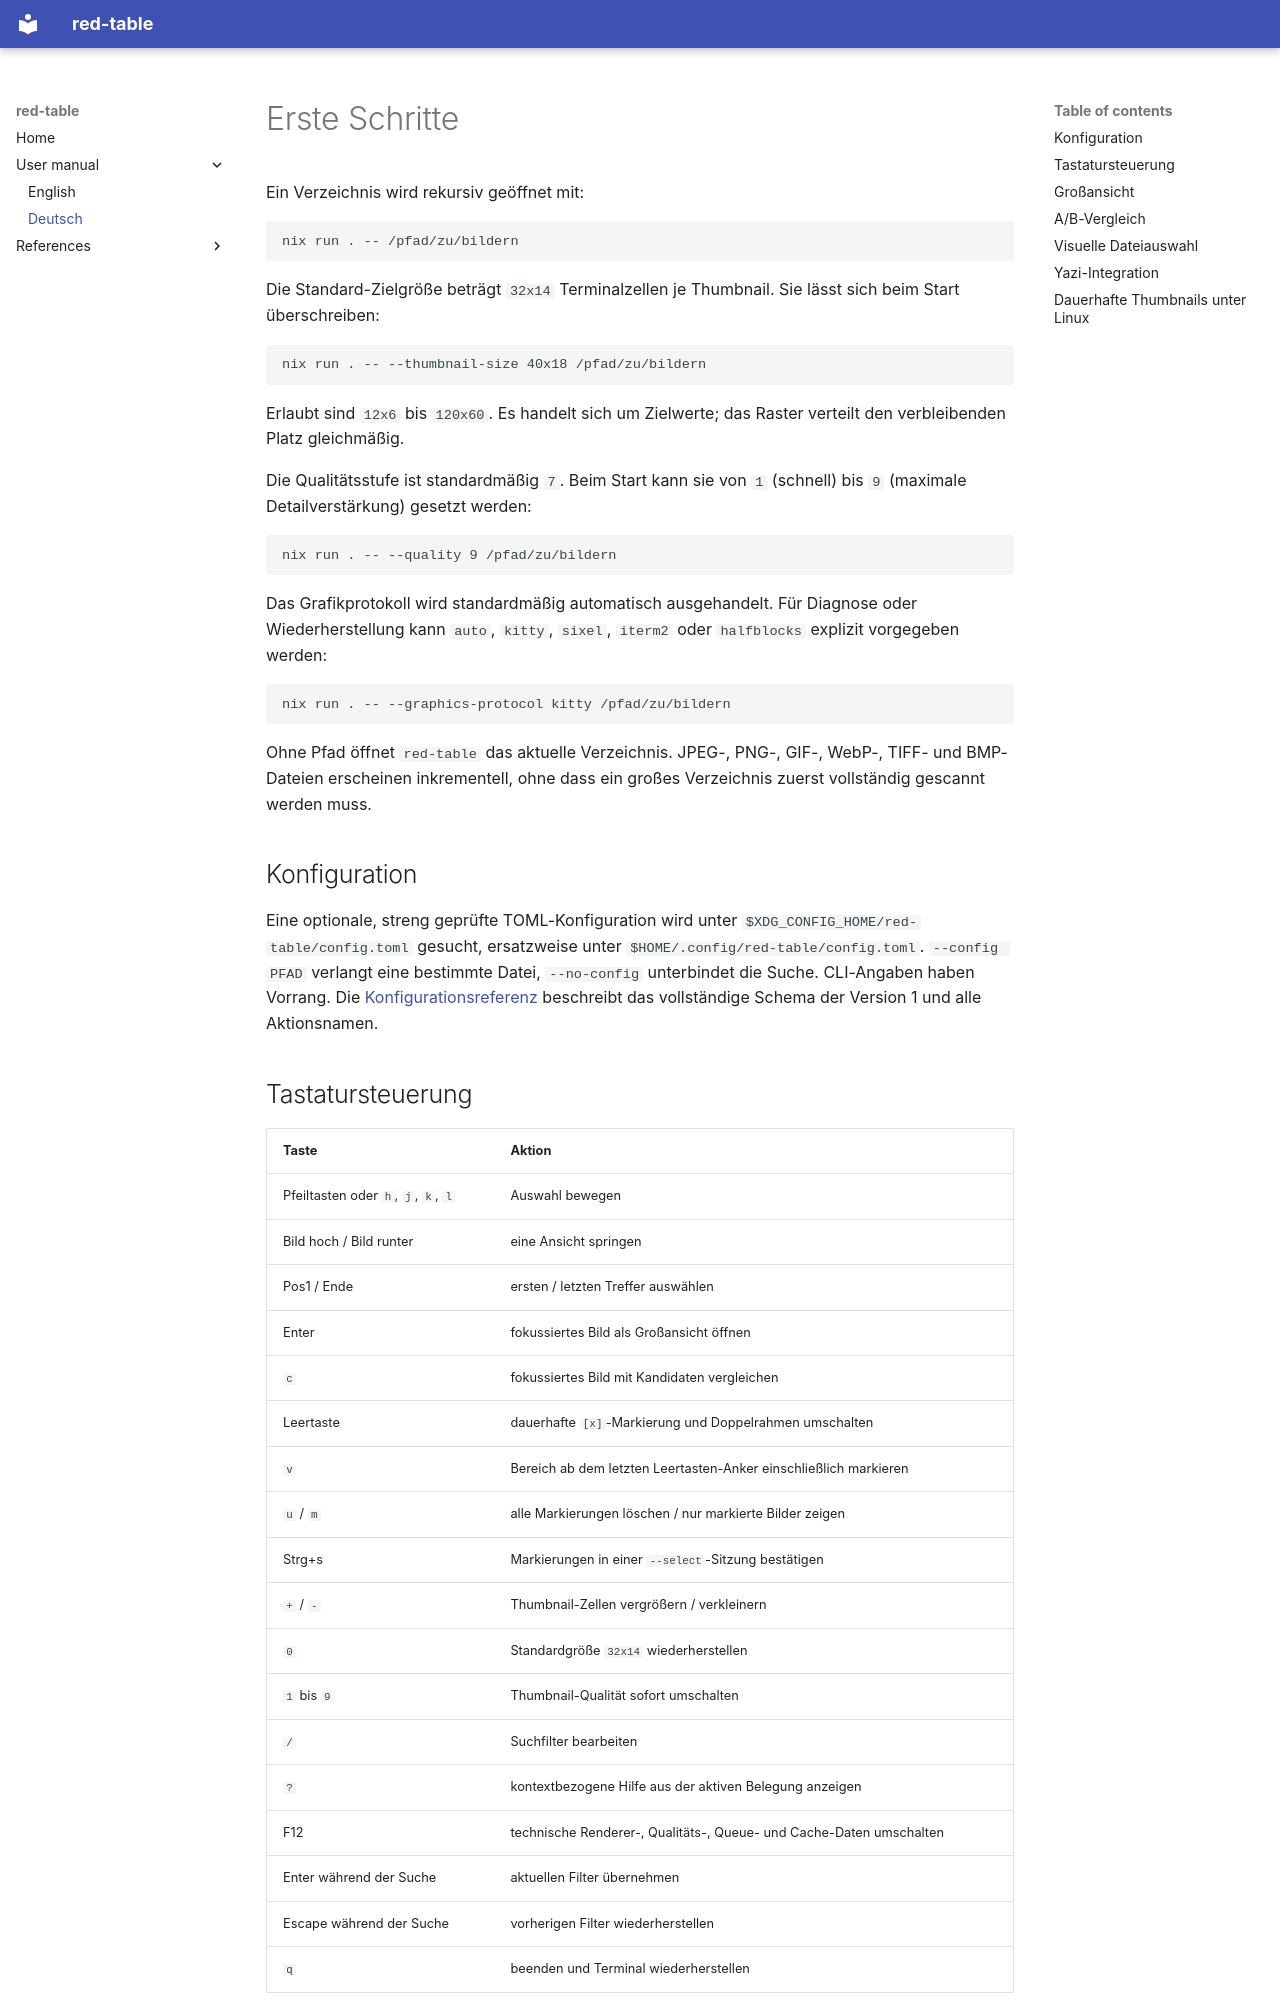

repository: KristijanZic/red-table · page: user-manual/de/erste-schritte/index.html · generator: mkdocs

# Erste Schritte

Ein Verzeichnis wird rekursiv geöffnet mit:

```sh
nix run . -- /pfad/zu/bildern
```

Die Standard-Zielgröße beträgt `32x14` Terminalzellen je Thumbnail. Sie lässt
sich beim Start überschreiben:

```sh
nix run . -- --thumbnail-size 40x18 /pfad/zu/bildern
```

Erlaubt sind `12x6` bis `120x60`. Es handelt sich um Zielwerte; das Raster
verteilt den verbleibenden Platz gleichmäßig.

Die Qualitätsstufe ist standardmäßig `7`. Beim Start kann sie von `1` (schnell)
bis `9` (maximale Detailverstärkung) gesetzt werden:

```sh
nix run . -- --quality 9 /pfad/zu/bildern
```

Das Grafikprotokoll wird standardmäßig automatisch ausgehandelt. Für Diagnose
oder Wiederherstellung kann `auto`, `kitty`, `sixel`, `iterm2` oder `halfblocks`
explizit vorgegeben werden:

```sh
nix run . -- --graphics-protocol kitty /pfad/zu/bildern
```

Ohne Pfad öffnet `red-table` das aktuelle Verzeichnis. JPEG-, PNG-, GIF-, WebP-,
TIFF- und BMP-Dateien erscheinen inkrementell, ohne dass ein großes Verzeichnis
zuerst vollständig gescannt werden muss.

## Konfiguration

Eine optionale, streng geprüfte TOML-Konfiguration wird unter
`$XDG_CONFIG_HOME/red-table/config.toml` gesucht, ersatzweise unter
`$HOME/.config/red-table/config.toml`. `--config PFAD` verlangt eine bestimmte
Datei, `--no-config` unterbindet die Suche. CLI-Angaben haben Vorrang. Die
[Konfigurationsreferenz](../../references/configuration.md) beschreibt das
vollständige Schema der Version 1 und alle Aktionsnamen.

## Tastatursteuerung

| Taste | Aktion |
| --- | --- |
| Pfeiltasten oder `h`, `j`, `k`, `l` | Auswahl bewegen |
| Bild hoch / Bild runter | eine Ansicht springen |
| Pos1 / Ende | ersten / letzten Treffer auswählen |
| Enter | fokussiertes Bild als Großansicht öffnen |
| `c` | fokussiertes Bild mit Kandidaten vergleichen |
| Leertaste | dauerhafte `[x]`-Markierung und Doppelrahmen umschalten |
| `v` | Bereich ab dem letzten Leertasten-Anker einschließlich markieren |
| `u` / `m` | alle Markierungen löschen / nur markierte Bilder zeigen |
| Strg+s | Markierungen in einer `--select`-Sitzung bestätigen |
| `+` / `-` | Thumbnail-Zellen vergrößern / verkleinern |
| `0` | Standardgröße `32x14` wiederherstellen |
| `1` bis `9` | Thumbnail-Qualität sofort umschalten |
| `/` | Suchfilter bearbeiten |
| `?` | kontextbezogene Hilfe aus der aktiven Belegung anzeigen |
| F12 | technische Renderer-, Qualitäts-, Queue- und Cache-Daten umschalten |
| Enter während der Suche | aktuellen Filter übernehmen |
| Escape während der Suche | vorherigen Filter wiederherstellen |
| `q` | beenden und Terminal wiederherstellen |

## Großansicht

Escape führt aus der Großansicht zur unveränderten fokussierten Kachel und
Scrollposition zurück. `p` und `n` wechseln innerhalb der aktuellen gefilterten
Reihenfolge zum vorherigen oder nächsten Bild. `z` schaltet direkt zwischen
vollständigem Einpassen und exakten 100 Prozent Renderer-Pixeln um; `+` und `-`
durchlaufen 25, 50, 100, 200, 400 und 800 Prozent. Bei festem Zoom verschieben
Pfeile oder `h`, `j`, `k`, `l` den Ausschnitt in begrenzten Schritten. Mit `b`
lässt sich Transparenz vor Schachbrett, dunklem oder hellem Hintergrund prüfen.

EXIF-Ausrichtung gilt einheitlich für Thumbnails und Großansicht. Zu große oder
beschädigte Quellen erscheinen als behebbare Fehleransicht. Decoding, Zoom und
Verschieben laufen in einer eigenen begrenzten Hintergrund-Pipeline; schnelle,
bereits überholte Eingaben werden verworfen und blockieren die Bedienung nicht.
